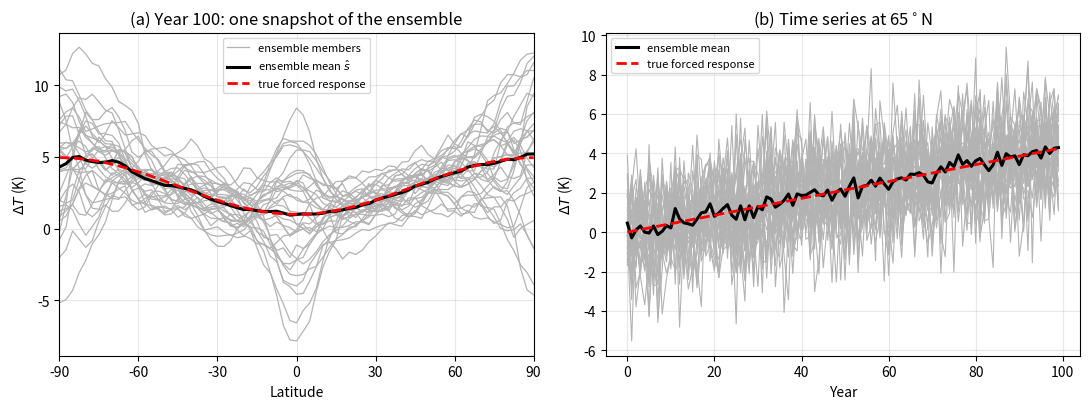
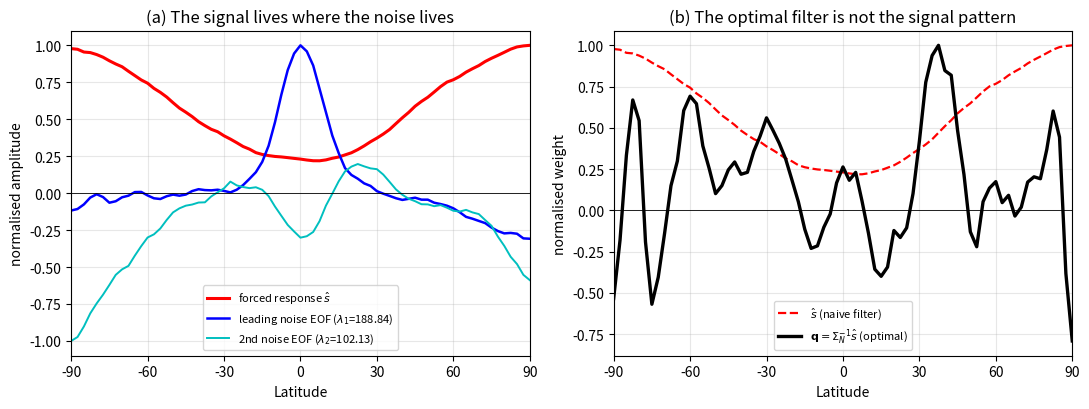
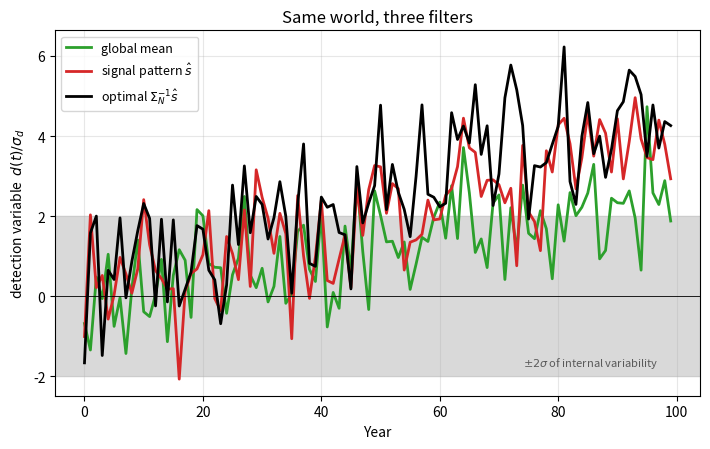
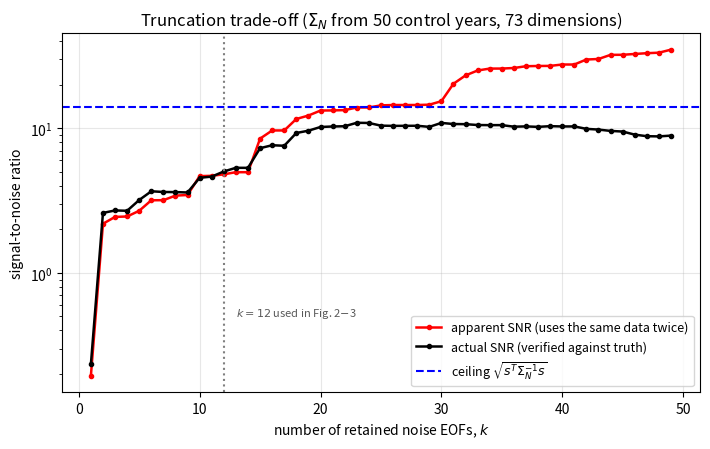
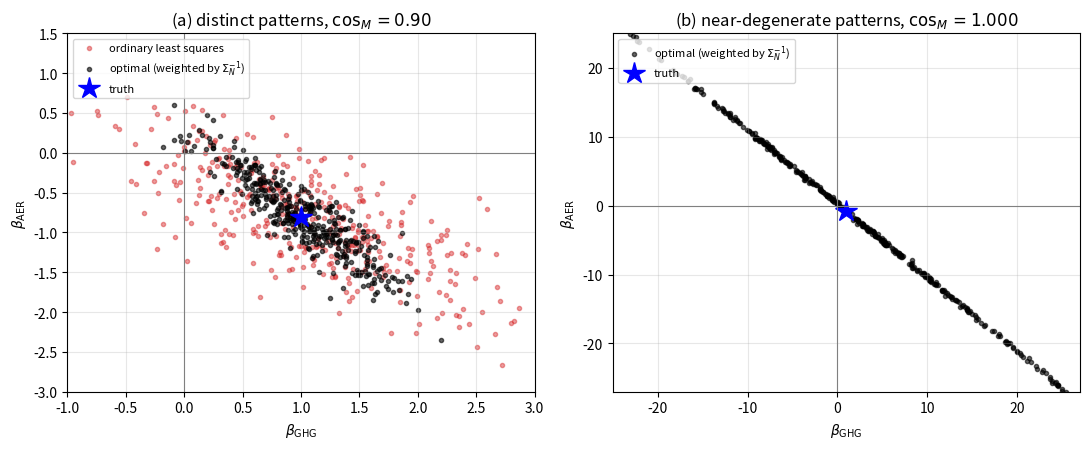

The script that saved these images, in order:
import numpy as np
import matplotlib.pyplot as plt
from scipy.special import legendre

rng = np.random.default_rng(20251116)

nlat = 73
lat = np.linspace(-90, 90, nlat)
xl = np.sin(np.deg2rad(lat))                 # Legendre argument
wgt = np.cos(np.deg2rad(lat))                # area weight
wgt = wgt / wgt.sum()

ntime = 100                                  # years
nens = 30                                    # ensemble members
time = np.arange(ntime)

# --- forced response: polar-amplified warming, 2.5 K per century ---------
s_pat = 0.4 + 1.6 * xl**2                    # shape only
trend = 2.5 * time / ntime                   # global amplitude in time
forced = s_pat[:, None] * trend[None, :]     # (nlat, ntime), the truth

# --- internal variability: patterns and amplitudes ----------------------
p_enso = np.exp(-(lat / 12.0) ** 2)                      # tropically trapped
p_enso /= np.sqrt((p_enso**2).mean())
p_ann = np.tanh(lat / 20.0)                              # hemispheric see-saw
p_ann /= np.sqrt((p_ann**2).mean())

noise_pats = [p_enso, p_ann]
noise_amps = [1.50, 0.80]

for n in range(2, 40):                                   # red background
    pn = legendre(n)(xl)
    noise_pats.append(pn / np.sqrt((pn**2).mean()))
    noise_amps.append(0.45 * 6.0 / (n + 1))

noise_pats = np.array(noise_pats)                        # (nmode, nlat)
noise_amps = np.array(noise_amps)
sig_white = 0.15

# True internal-variability covariance (known analytically here)
Sigma_true = (noise_pats.T * noise_amps**2) @ noise_pats
Sigma_true += sig_white**2 * np.eye(nlat)


def draw_noise(n_real, nt, generator):
    """Return (n_real, nlat, nt) internal variability."""
    a = generator.normal(0, 1, size=(n_real, len(noise_amps), nt))
    a = a * noise_amps[None, :, None]
    out = np.einsum('rmt,ml->rlt', a, noise_pats)
    out += generator.normal(0, sig_white, size=(n_real, nlat, nt))
    return out

X = forced[None, :, :] + draw_noise(nens, ntime, rng)    # (nens, nlat, ntime)
Xbar = X.mean(axis=0)                                    # forced estimate
Xanom = X - Xbar[None, :, :]                             # internal estimate

fig, ax = plt.subplots(1, 2, figsize=(11, 4.2))

yr = ntime - 1
ax[0].plot(lat, X[:, :, yr].T, color='0.7', lw=0.9)
ax[0].plot(lat, X[0, :, yr], color='0.7', lw=0.9, label='ensemble members')
ax[0].plot(lat, Xbar[:, yr], 'k-', lw=2.2, label=r'ensemble mean $\hat{s}$')
ax[0].plot(lat, forced[:, yr], 'r--', lw=2.0, label='true forced response')
ax[0].set_xlabel('Latitude')
ax[0].set_ylabel(r'$\Delta T$ (K)')
ax[0].set_title('(a) Year 100: one snapshot of the ensemble')
ax[0].set_xlim(-90, 90)
ax[0].set_xticks(np.arange(-90, 91, 30))
ax[0].legend(fontsize=8, loc='upper center')
ax[0].grid(alpha=0.3)

jlat = np.argmin(abs(lat - 65))
ax[1].plot(time, X[:, jlat, :].T, color='0.7', lw=0.8)
ax[1].plot(time, Xbar[jlat, :], 'k-', lw=2.2, label=r'ensemble mean')
ax[1].plot(time, forced[jlat, :], 'r--', lw=2.0, label='true forced response')
ax[1].set_xlabel('Year')
ax[1].set_ylabel(r'$\Delta T$ (K)')
ax[1].set_title(r'(b) Time series at 65$^\circ$N')
ax[1].legend(fontsize=8, loc='upper left')
ax[1].grid(alpha=0.3)

fig.tight_layout()

# signal pattern: regress the ensemble mean on time (K per century)
tt = (time - time.mean())
s_hat = (Xbar * tt).sum(axis=1) / (tt**2).sum() * ntime

# noise covariance from an INDEPENDENT control integration.  This is the
# realistic situation: a few tens of effectively independent samples to
# estimate a covariance matrix of dimension nlat.
n_ctl = 50
Z = draw_noise(1, n_ctl, rng)[0].T                       # (n_ctl, nlat)
Z = Z - Z.mean(axis=0, keepdims=True)
Sigma_N = (Z.T @ Z) / (n_ctl - 1.0)

lam, E = np.linalg.eigh(Sigma_N)
lam, E = lam[::-1], E[:, ::-1]

ktrunc = 12
q_opt = E[:, :ktrunc] @ ((E[:, :ktrunc].T @ s_hat) / lam[:ktrunc])


def nrm(v):
    return v / np.max(np.abs(v))


fig, ax = plt.subplots(1, 2, figsize=(11, 4.2))

ax[0].plot(lat, nrm(s_hat), 'r-', lw=2.2, label=r'forced response $\hat{s}$')
ax[0].plot(lat, nrm(E[:, 0]), 'b-', lw=1.8,
           label=r'leading noise EOF ($\lambda_1$=%.2f)' % lam[0])
ax[0].plot(lat, nrm(E[:, 1]), 'c-', lw=1.4,
           label=r'2nd noise EOF ($\lambda_2$=%.2f)' % lam[1])
ax[0].axhline(0, color='k', lw=0.6)
ax[0].set_xlabel('Latitude')
ax[0].set_ylabel('normalised amplitude')
ax[0].set_title('(a) The signal lives where the noise lives')
ax[0].set_xlim(-90, 90)
ax[0].set_xticks(np.arange(-90, 91, 30))
ax[0].legend(fontsize=8, loc='lower center')
ax[0].grid(alpha=0.3)

ax[1].plot(lat, nrm(s_hat), 'r--', lw=1.6, label=r'$\hat{s}$ (naive filter)')
ax[1].plot(lat, nrm(q_opt), 'k-', lw=2.4,
           label=r'$\mathbf{q}=\Sigma_N^{-1}\hat{s}$ (optimal)')
ax[1].axhline(0, color='k', lw=0.6)
ax[1].set_xlabel('Latitude')
ax[1].set_ylabel('normalised weight')
ax[1].set_title(r'(b) The optimal filter is not the signal pattern')
ax[1].set_xlim(-90, 90)
ax[1].set_xticks(np.arange(-90, 91, 30))
ax[1].legend(fontsize=8, loc='lower center')
ax[1].grid(alpha=0.3)

fig.tight_layout()

obs = forced + draw_noise(1, ntime, rng)[0]              # one "observed" world

filters = {
    'global mean': wgt.copy(),
    r'signal pattern $\hat{s}$': s_hat.copy(),
    r'optimal $\Sigma_N^{-1}\hat{s}$': q_opt.copy(),
}
colors = {'global mean': 'tab:green',
          r'signal pattern $\hat{s}$': 'tab:red',
          r'optimal $\Sigma_N^{-1}\hat{s}$': 'k'}

fig, ax = plt.subplots(figsize=(7.2, 4.6))
for name, q in filters.items():
    sd = np.sqrt(q @ Sigma_true @ q)                     # noise std of index
    d = (q @ obs) / sd                                   # index in units of sd
    ax.plot(time, d, color=colors[name], lw=2.0, label=name)
    snr = (q @ (s_pat * 2.5)) / sd
    print(f'{name:28s}  SNR at yr100 = {snr:6.2f}')

ax.axhspan(-2, 2, color='0.85', zorder=0)
ax.text(97, -1.75, r'$\pm 2\sigma$ of internal variability', fontsize=8,
        color='0.35', ha='right')
ax.axhline(0, color='k', lw=0.6)
ax.set_xlabel('Year')
ax.set_ylabel(r'detection variable  $d(t)/\sigma_d$')
ax.set_title('Same world, three filters')
ax.legend(fontsize=9, loc='upper left')
ax.grid(alpha=0.3)
fig.tight_layout()

print('Mahalanobis SNR of truth  =', np.sqrt((s_pat * 2.5) @
                                             np.linalg.solve(Sigma_true,
                                                             s_pat * 2.5)))

s_true = s_pat * 2.5
ks = np.arange(1, n_ctl)
apparent, actual = [], []
for k in ks:
    proj = E[:, :k].T @ s_hat
    apparent.append(np.sum(proj**2 / lam[:k]))
    qk = E[:, :k] @ (proj / lam[:k])
    actual.append((qk @ s_true) ** 2 / (qk @ Sigma_true @ qk))

ceiling = s_true @ np.linalg.solve(Sigma_true, s_true)

fig, ax = plt.subplots(figsize=(7.2, 4.6))
ax.plot(ks, np.sqrt(apparent), 'r-o', ms=3, lw=1.8,
        label='apparent SNR (uses the same data twice)')
ax.plot(ks, np.sqrt(actual), 'k-o', ms=3, lw=1.8,
        label='actual SNR (verified against truth)')
ax.axhline(np.sqrt(ceiling), color='b', ls='--', lw=1.5,
           label=r'ceiling $\sqrt{s^{T}\Sigma_N^{-1}s}$')
ax.set_xlabel('number of retained noise EOFs, $k$')
ax.set_ylabel('signal-to-noise ratio')
ax.axvline(ktrunc, color='0.5', ls=':', lw=1.5)
ax.text(ktrunc + 1, 0.5, r'$k=%d$ used in Fig. 2$-$3' % ktrunc, fontsize=8,
        color='0.35')
ax.set_yscale('log')
ax.set_title(r'Truncation trade-off ($\Sigma_N$ from %d control years, '
             r'%d dimensions)' % (n_ctl, nlat))
ax.legend(fontsize=9, loc='lower right')
ax.grid(alpha=0.3)
fig.tight_layout()

g_pat = 0.4 + 1.6 * xl**2                                # "GHG": polar amplified
a_pat_sep = np.exp(-((lat - 45) / 22.0) ** 2)            # "aerosol": NH midlat
a_pat_sep /= np.sqrt((a_pat_sep**2).mean()) / 1.2
a_pat_deg = 0.5 + 1.5 * xl**2                            # near-degenerate twin
a_pat_deg /= np.sqrt((a_pat_deg**2).mean()) / 1.2

beta_true = np.array([1.0, -0.8])
Sinv = np.linalg.inv(Sigma_true)


def fit(Xmat, y, W):
    A = Xmat.T @ W @ Xmat
    return np.linalg.solve(A, Xmat.T @ W @ y)


def cosine_M(u, v):
    return (u @ Sinv @ v) / np.sqrt((u @ Sinv @ u) * (v @ Sinv @ v))


nreal = 400
res = {'sep_gls': [], 'sep_ols': [], 'deg_gls': []}
for _ in range(nreal):
    e = draw_noise(1, 1, rng)[0][:, 0]
    Xs = np.column_stack([g_pat, a_pat_sep])
    Xd = np.column_stack([g_pat, a_pat_deg])
    res['sep_gls'].append(fit(Xs, Xs @ beta_true + e, Sinv))
    res['sep_ols'].append(fit(Xs, Xs @ beta_true + e, np.eye(nlat)))
    res['deg_gls'].append(fit(Xd, Xd @ beta_true + e, Sinv))
res = {k: np.array(v) for k, v in res.items()}

fig, ax = plt.subplots(1, 2, figsize=(11, 4.6))

ax[0].scatter(res['sep_ols'][:, 0], res['sep_ols'][:, 1], s=9,
              color='tab:red', alpha=0.45, label='ordinary least squares')
ax[0].scatter(res['sep_gls'][:, 0], res['sep_gls'][:, 1], s=9,
              color='k', alpha=0.6, label=r'optimal (weighted by $\Sigma_N^{-1}$)')
ax[0].plot(beta_true[0], beta_true[1], 'b*', ms=16, label='truth')
ax[0].set_title(r'(a) distinct patterns, $\cos_M=%.2f$' %
                cosine_M(g_pat, a_pat_sep))
ax[0].set_xlim(-1, 3)
ax[0].set_ylim(-3, 1.5)

ax[1].scatter(res['deg_gls'][:, 0], res['deg_gls'][:, 1], s=9,
              color='k', alpha=0.6, label=r'optimal (weighted by $\Sigma_N^{-1}$)')
ax[1].plot(beta_true[0], beta_true[1], 'b*', ms=16, label='truth')
ax[1].set_title(r'(b) near-degenerate patterns, $\cos_M=%.3f$' %
                cosine_M(g_pat, a_pat_deg))
ax[1].set_xlim(-25, 27)
ax[1].set_ylim(-27, 25)

for a in ax:
    a.axhline(0, color='0.5', lw=0.8)
    a.axvline(0, color='0.5', lw=0.8)
    a.set_xlabel(r'$\beta_{\rm GHG}$')
    a.set_ylabel(r'$\beta_{\rm AER}$')
    a.legend(fontsize=8, loc='upper left')
    a.grid(alpha=0.3)

fig.tight_layout()

print('cos_M separable      =', cosine_M(g_pat, a_pat_sep))
print('cos_M near-degenerate=', cosine_M(g_pat, a_pat_deg))
print('sd beta_GHG sep gls  =', res['sep_gls'][:, 0].std())
print('sd beta_GHG sep ols  =', res['sep_ols'][:, 0].std())
print('sd beta_GHG deg gls  =', res['deg_gls'][:, 0].std())
print('done')
